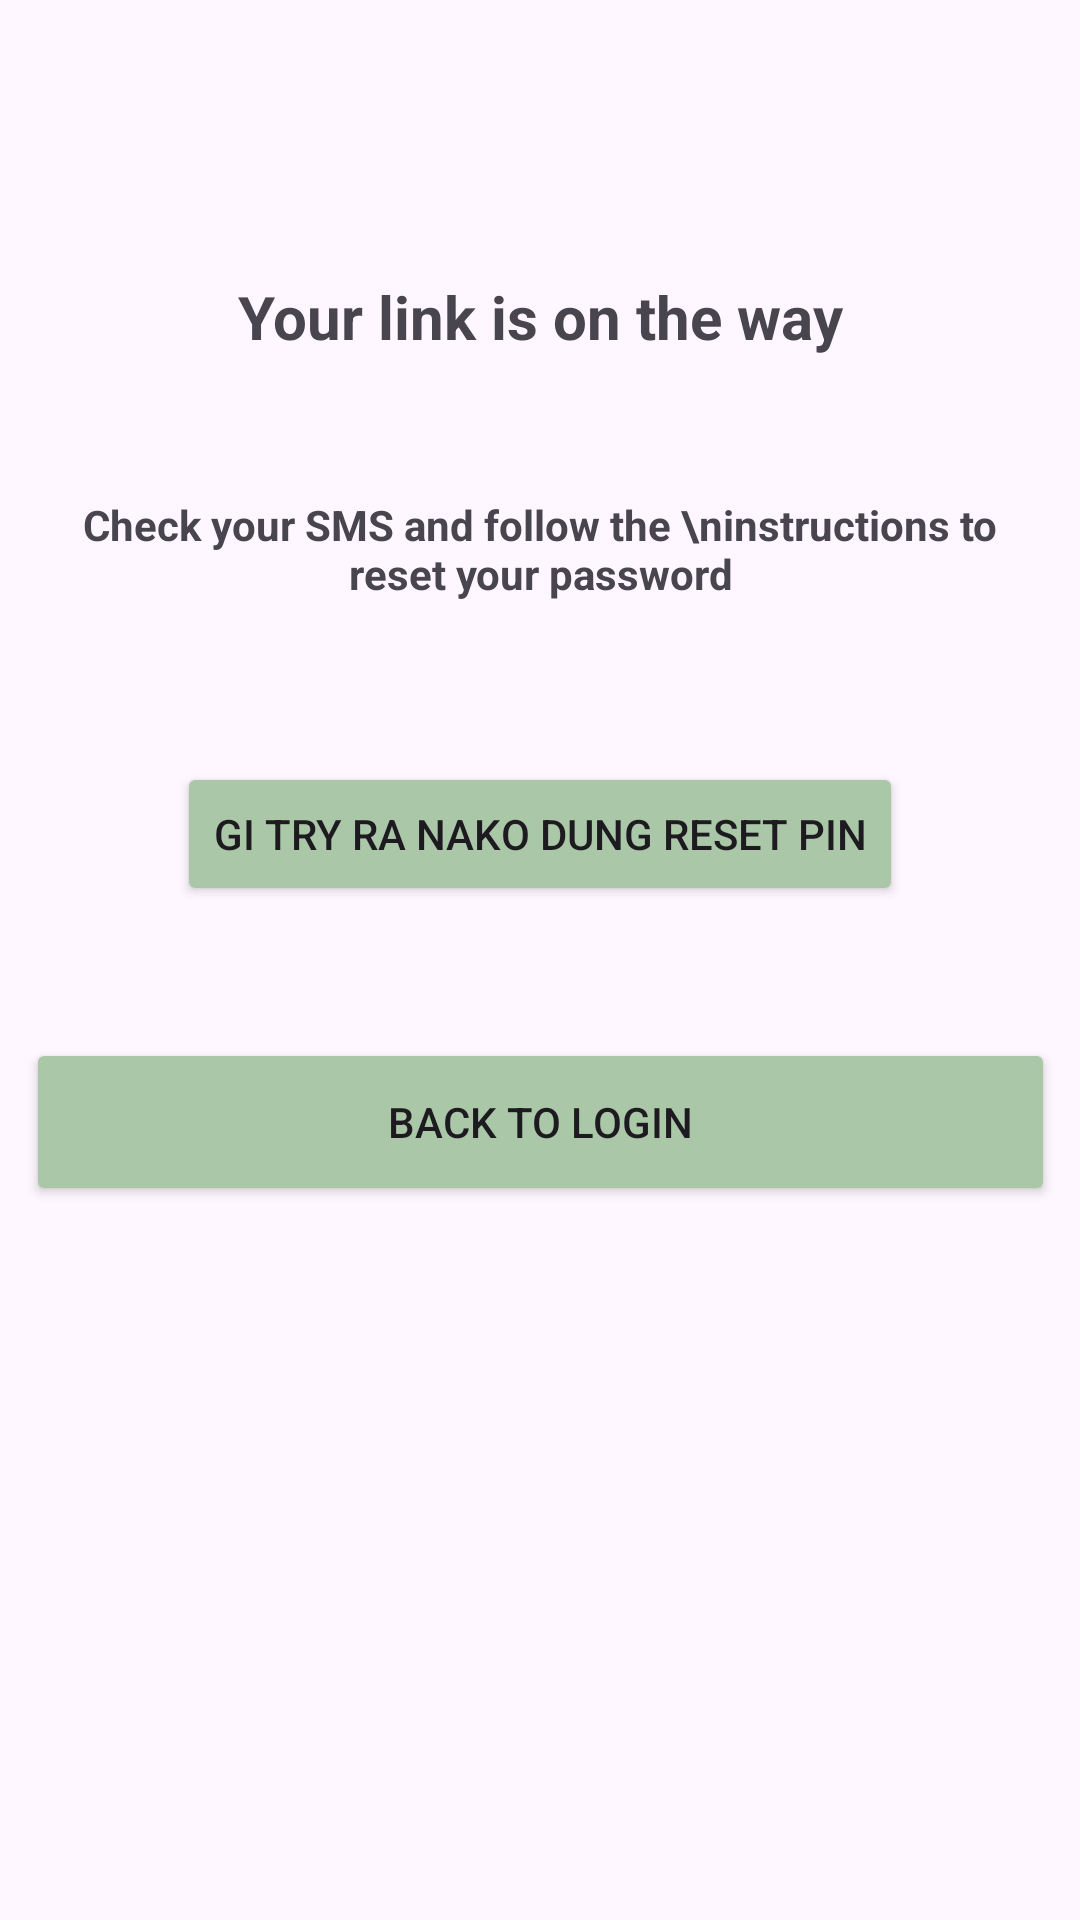

Write the Android layout XML for this screen, with the resource values it uses.
<!-- AndroidManifest.xml: application theme Theme.SplashScreen -->
<!-- res/layout/activity_link.xml -->
<?xml version="1.0" encoding="utf-8"?>
<androidx.constraintlayout.widget.ConstraintLayout xmlns:android="http://schemas.android.com/apk/res/android"
    xmlns:app="http://schemas.android.com/apk/res-auto"
    xmlns:tools="http://schemas.android.com/tools"
    android:id="@+id/main"
    android:layout_width="match_parent"
    android:layout_height="match_parent"
    tools:context=".LinkActivity">

    <ImageView
        android:id="@+id/imageView"
        android:layout_width="wrap_content"
        android:layout_height="wrap_content"
        app:layout_constraintBottom_toBottomOf="parent"
        app:layout_constraintEnd_toEndOf="parent"
        app:layout_constraintHorizontal_bias="0.424"
        app:layout_constraintStart_toStartOf="parent"
        app:layout_constraintTop_toTopOf="parent"
        app:layout_constraintVertical_bias="0.114"
        app:srcCompat="@drawable/link" />

    <TextView
        android:id="@+id/textView5"
        android:layout_width="328dp"
        android:layout_height="29dp"
        android:layout_marginTop="18dp"
        android:gravity="center"
        android:text="Your link is on the way"
        android:textSize="20dp"
        android:textStyle="bold"
        app:layout_constraintEnd_toEndOf="parent"
        app:layout_constraintStart_toStartOf="parent"
        app:layout_constraintTop_toBottomOf="@+id/imageView" />

    <Button
        android:id="@+id/backToLogIn"
        android:layout_width="343dp"
        android:layout_height="56dp"
        android:layout_marginTop="44dp"
        android:backgroundTint="#AAC8A7"
        android:text="Back to Login"
        app:layout_constraintEnd_toEndOf="parent"
        app:layout_constraintStart_toStartOf="parent"
        app:layout_constraintTop_toBottomOf="@+id/resetP" />

    <TextView
        android:id="@+id/textView6"
        android:layout_width="328dp"
        android:layout_height="38dp"
        android:layout_marginTop="44dp"
        android:gravity="center"
        android:text="Check your SMS and follow the \ninstructions to reset your password"
        android:textStyle="bold"
        app:layout_constraintEnd_toEndOf="parent"
        app:layout_constraintStart_toStartOf="parent"
        app:layout_constraintTop_toBottomOf="@+id/textView5" />

    <Button
        android:id="@+id/resetP"
        android:layout_width="wrap_content"
        android:layout_height="wrap_content"
        android:layout_marginTop="52dp"
        android:backgroundTint="#AAC8A7"
        android:text="Gi try ra nako dung Reset PIN"
        app:layout_constraintEnd_toEndOf="parent"
        app:layout_constraintStart_toStartOf="parent"
        app:layout_constraintTop_toBottomOf="@+id/textView6" />
</androidx.constraintlayout.widget.ConstraintLayout>
<!-- resources referenced by this layout -->
<resources>
  <style name="Theme.SplashScreen" parent="Base.Theme.SplashScreen" />
  <style name="Base.Theme.SplashScreen" parent="Theme.Material3.DayNight">
          
          
          <item name="colorPrimary">@color/lgreen</item>
      </style>
  <color name="lgreen">#AAC8A7</color>
</resources>
